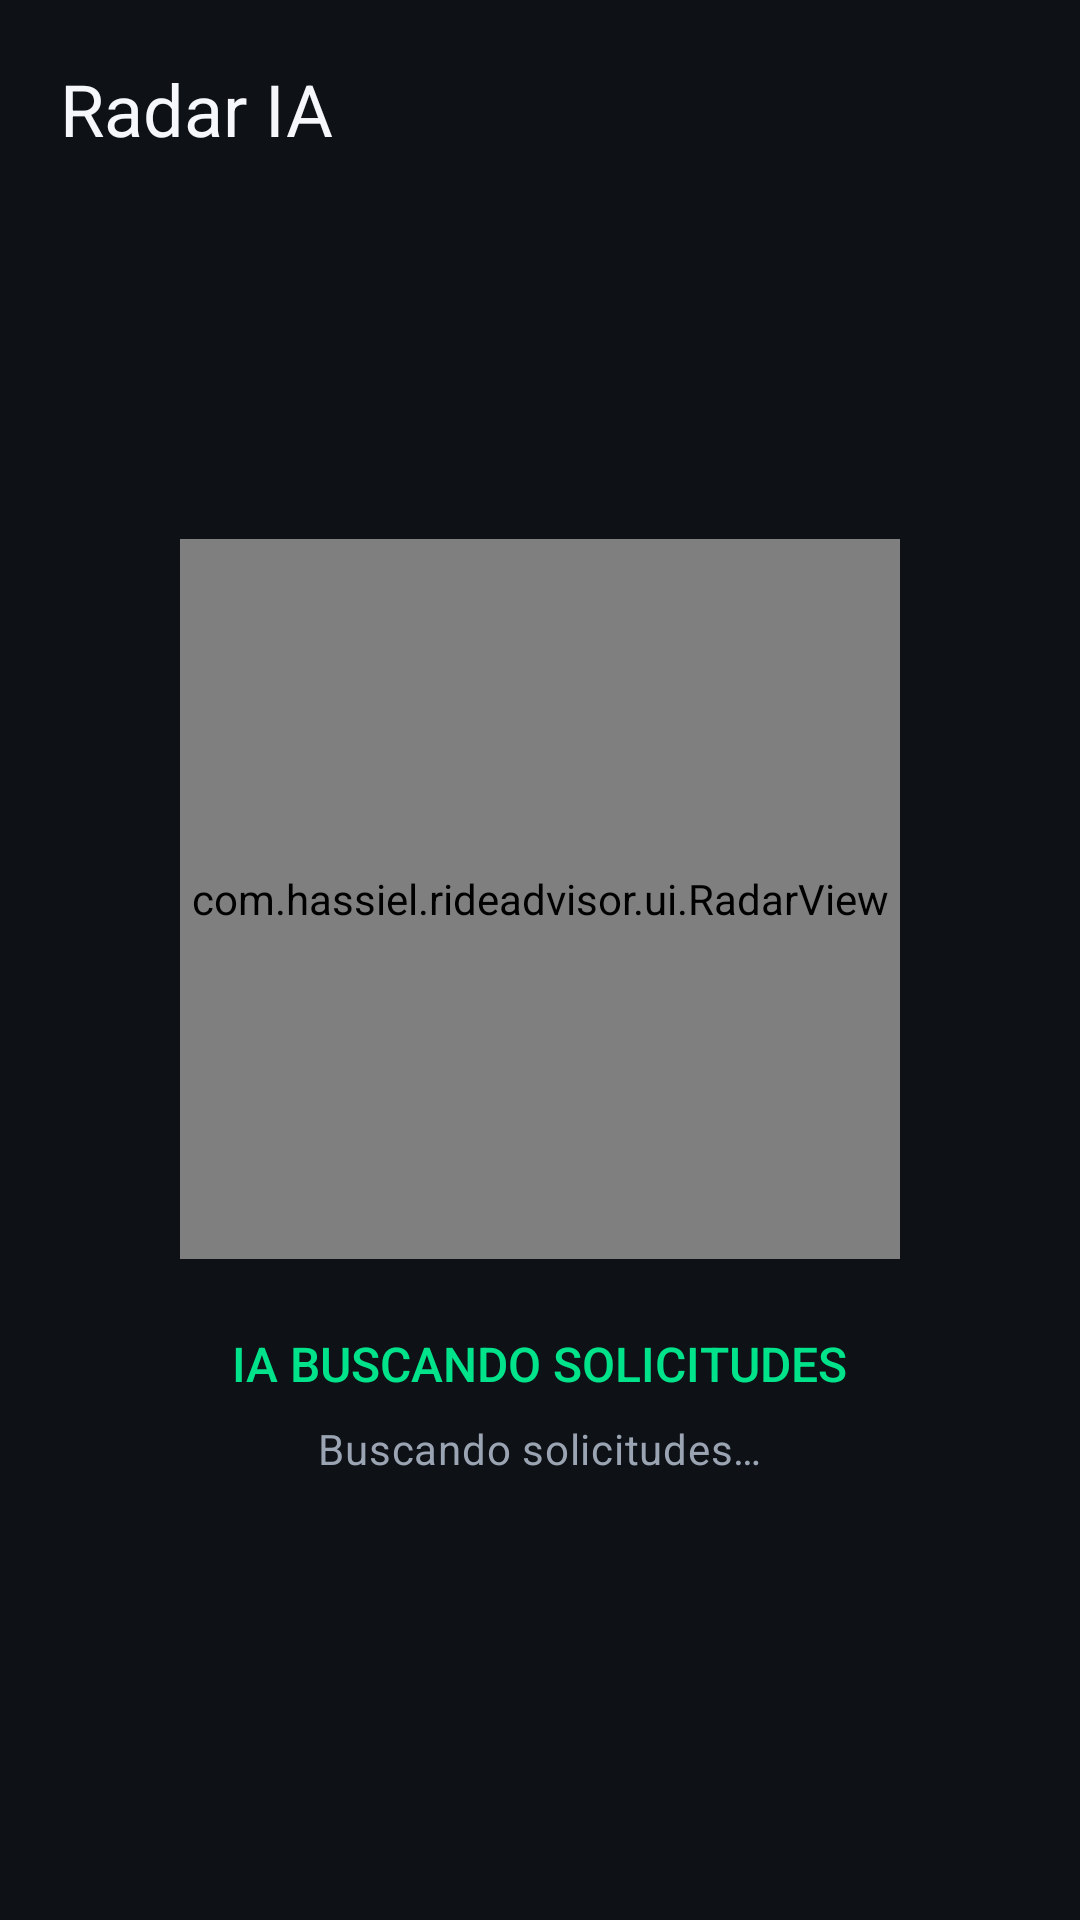

Android layout source for this screen:
<!-- AndroidManifest.xml: application theme Theme.RideAdvisor -->
<!-- res/layout/fragment_radar.xml -->
<?xml version="1.0" encoding="utf-8"?>
<LinearLayout xmlns:android="http://schemas.android.com/apk/res/android"
    android:layout_width="match_parent"
    android:layout_height="match_parent"
    android:background="@color/bg_dark"
    android:gravity="center_horizontal"
    android:orientation="vertical"
    android:padding="20dp">

    <TextView
        android:layout_width="match_parent"
        android:layout_height="wrap_content"
        android:text="@string/nav_radar"
        android:textAppearance="@style/Text.Title"
        android:textSize="24sp" />

    <View
        android:layout_width="match_parent"
        android:layout_height="0dp"
        android:layout_weight="1" />

    <com.hassiel.rideadvisor.ui.RadarView
        android:id="@+id/radar_view"
        android:layout_width="240dp"
        android:layout_height="240dp" />

    <TextView
        android:id="@+id/text_radar_state"
        android:layout_width="wrap_content"
        android:layout_height="wrap_content"
        android:layout_marginTop="24dp"
        android:text="@string/radar_scanning"
        android:textColor="@color/accent_green"
        android:textSize="16sp"
        android:fontFamily="sans-serif-medium" />

    <TextView
        android:id="@+id/text_radar_status"
        android:layout_width="wrap_content"
        android:layout_height="wrap_content"
        android:layout_marginTop="8dp"
        android:text="@string/radar_status_scanning"
        android:textAppearance="@style/Text.Body" />

    <View
        android:layout_width="match_parent"
        android:layout_height="0dp"
        android:layout_weight="1" />

    <LinearLayout
        android:id="@+id/card_last_request"
        android:layout_width="match_parent"
        android:layout_height="wrap_content"
        android:background="@drawable/bg_card"
        android:orientation="vertical"
        android:padding="16dp"
        android:visibility="gone">

        <TextView
            android:id="@+id/text_last_app"
            android:layout_width="wrap_content"
            android:layout_height="wrap_content"
            android:textAppearance="@style/Text.Title"
            android:textSize="16sp" />

        <TextView
            android:id="@+id/text_last_price"
            android:layout_width="wrap_content"
            android:layout_height="wrap_content"
            android:layout_marginTop="4dp"
            android:textAppearance="@style/Text.Body" />

        <TextView
            android:id="@+id/text_last_distance"
            android:layout_width="wrap_content"
            android:layout_height="wrap_content"
            android:textAppearance="@style/Text.Body" />

        <TextView
            android:id="@+id/text_last_result"
            android:layout_width="wrap_content"
            android:layout_height="wrap_content"
            android:layout_marginTop="8dp"
            android:fontFamily="sans-serif-medium"
            android:textSize="14sp" />
    </LinearLayout>

</LinearLayout>
<!-- resources referenced by this layout -->
<resources>
  <color name="accent_green">#00E38A</color>
  <color name="bg_dark">#0E1116</color>
  <string name="nav_radar">Radar IA</string>
  <string name="radar_scanning">IA BUSCANDO SOLICITUDES</string>
  <string name="radar_status_scanning">Buscando solicitudes…</string>
  <style name="Text.Body" parent="TextAppearance.Material3.BodyMedium">
          <item name="android:textColor">@color/text_secondary</item>
      </style>
  <style name="Text.Title" parent="TextAppearance.Material3.HeadlineSmall">
          <item name="android:textColor">@color/text_primary</item>
          <item name="android:fontFamily">sans-serif-medium</item>
      </style>
  <style name="Theme.RideAdvisor" parent="Theme.Material3.Dark.NoActionBar">
          <item name="colorPrimary">@color/accent_green</item>
          <item name="colorPrimaryVariant">@color/accent_green_dark</item>
          <item name="colorOnPrimary">@color/black</item>
          <item name="colorSecondary">@color/accent_green</item>
          <item name="android:windowBackground">@color/bg_dark</item>
          <item name="colorSurface">@color/bg_surface</item>
          <item name="android:statusBarColor">@color/bg_dark</item>
          <item name="android:navigationBarColor">@color/bg_dark</item>
          <item name="android:textColorPrimary">@color/text_primary</item>
          <item name="android:textColorSecondary">@color/text_secondary</item>
      </style>
  <color name="text_secondary">#9AA4B2</color>
  <color name="text_primary">#F5F7FA</color>
  <color name="accent_green_dark">#00B36B</color>
  <color name="black">#000000</color>
  <color name="bg_surface">#171B22</color>
</resources>
